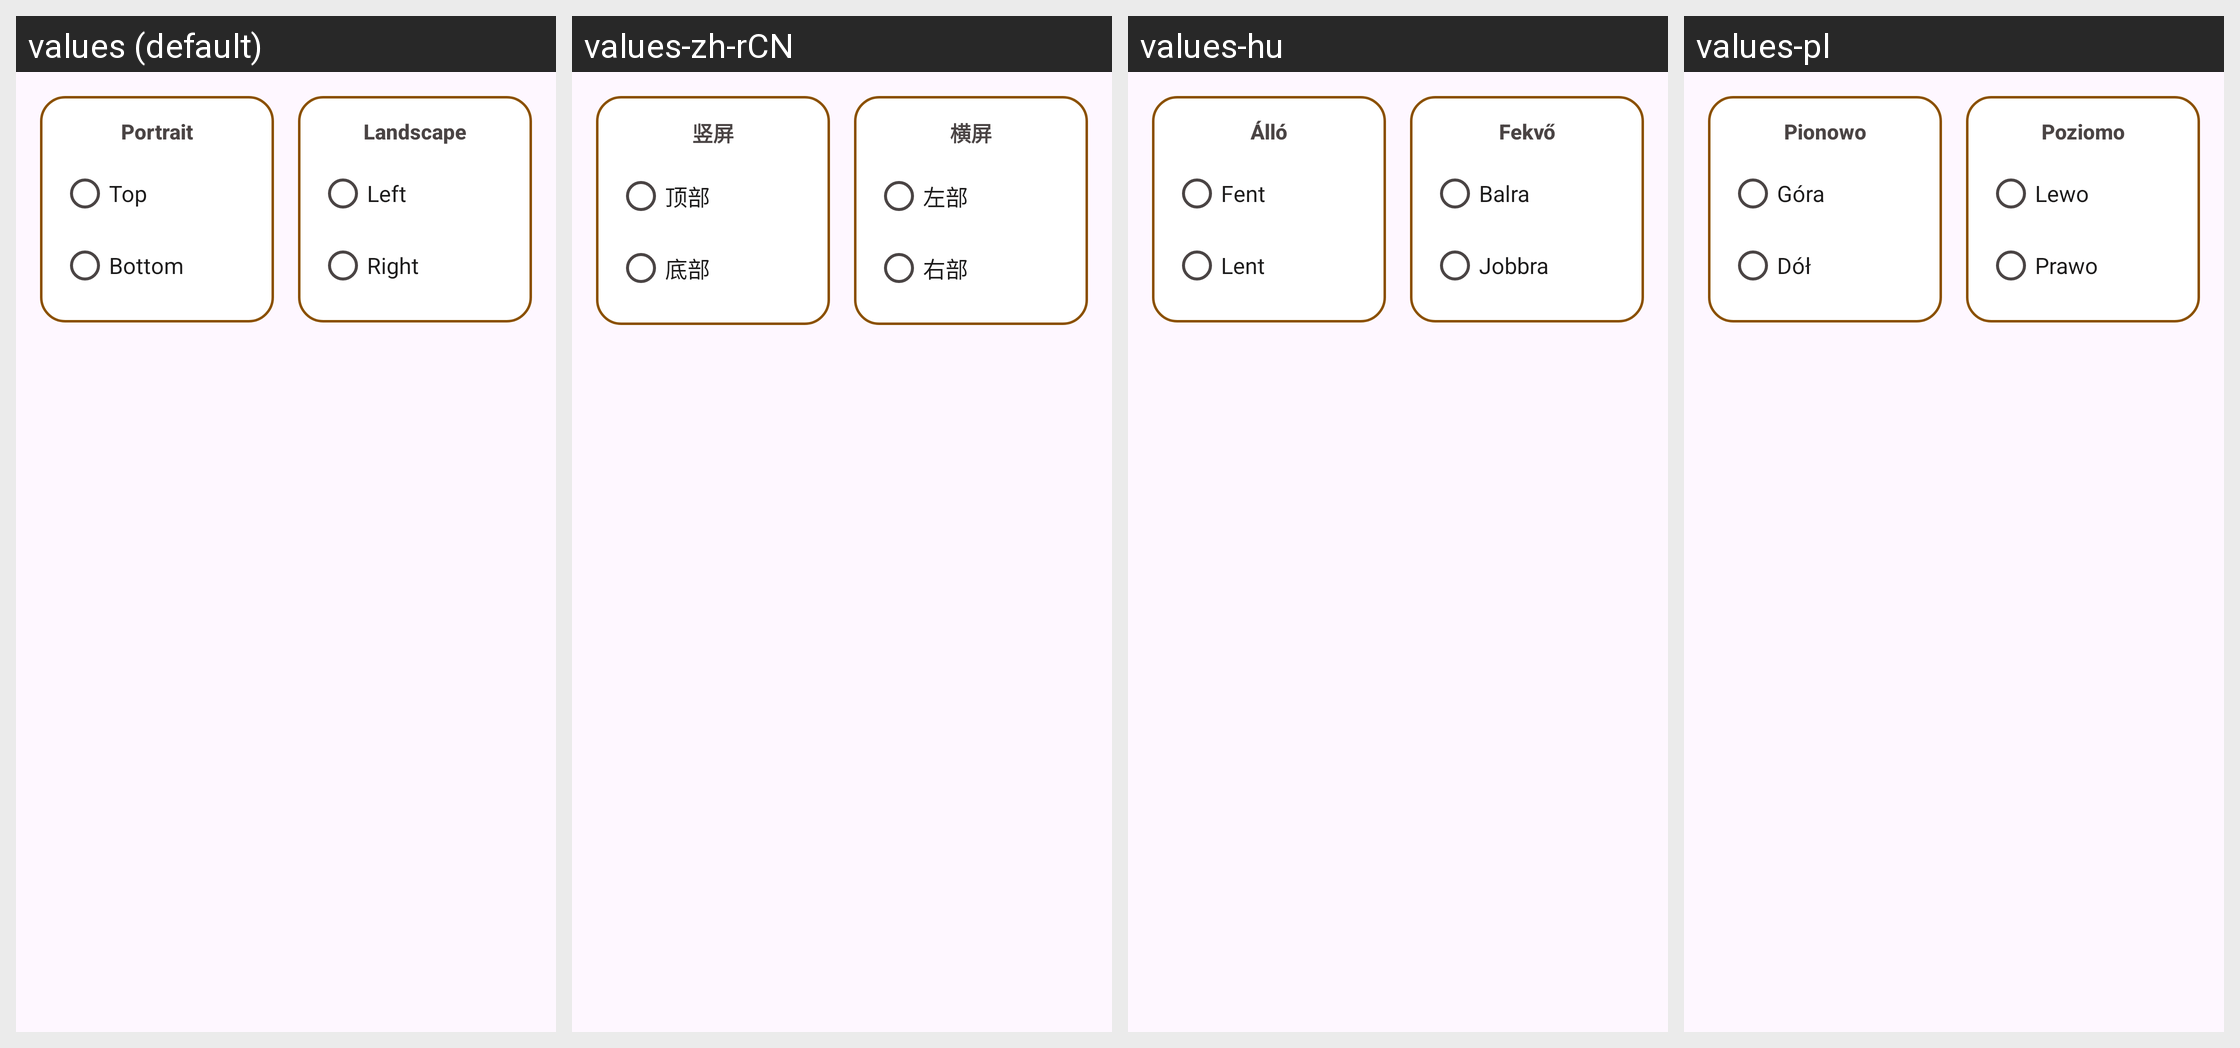

For this localized Android screen grid, give each drawn string resource with its value in every locale shown.
Android screen res/layout/dialog_settings_menu_bar_position.xml rendered under 4 locales, left to right: values (default), values-zh-rCN, values-hu, values-pl. Device: Nexus 5 (rendered at 1080×1920; each locale shown at half size, 540×960, under a caption strip naming it); theme AppThemeNoActionBar.
Other locales in the repository, not shown: values-de, values-eo, values-es-rAR, values-fi, values-fr, values-it, values-ja, values-nb, values-pt, values-pt-rBR, values-tr, values-uk.
Strings drawn on this screen, with the default value and each locale's value (text and hints the layout hard-codes, and strings that could not be matched under every locale, appear in the picture but are not listed):

settings_portrait
  values: Portrait
  values-zh-rCN: 竖屏
  values-hu: Álló
  values-pl: Pionowo

settings_menu_bar_position_top
  values: Top
  values-zh-rCN: 顶部
  values-hu: Fent
  values-pl: Góra

settings_menu_bar_position_bottom
  values: Bottom
  values-zh-rCN: 底部
  values-hu: Lent
  values-pl: Dół

settings_landscape
  values: Landscape
  values-zh-rCN: 横屏
  values-hu: Fekvő
  values-pl: Poziomo

settings_menu_bar_position_left
  values: Left
  values-zh-rCN: 左部
  values-hu: Balra
  values-pl: Lewo

settings_menu_bar_position_right
  values: Right
  values-zh-rCN: 右部
  values-hu: Jobbra
  values-pl: Prawo
